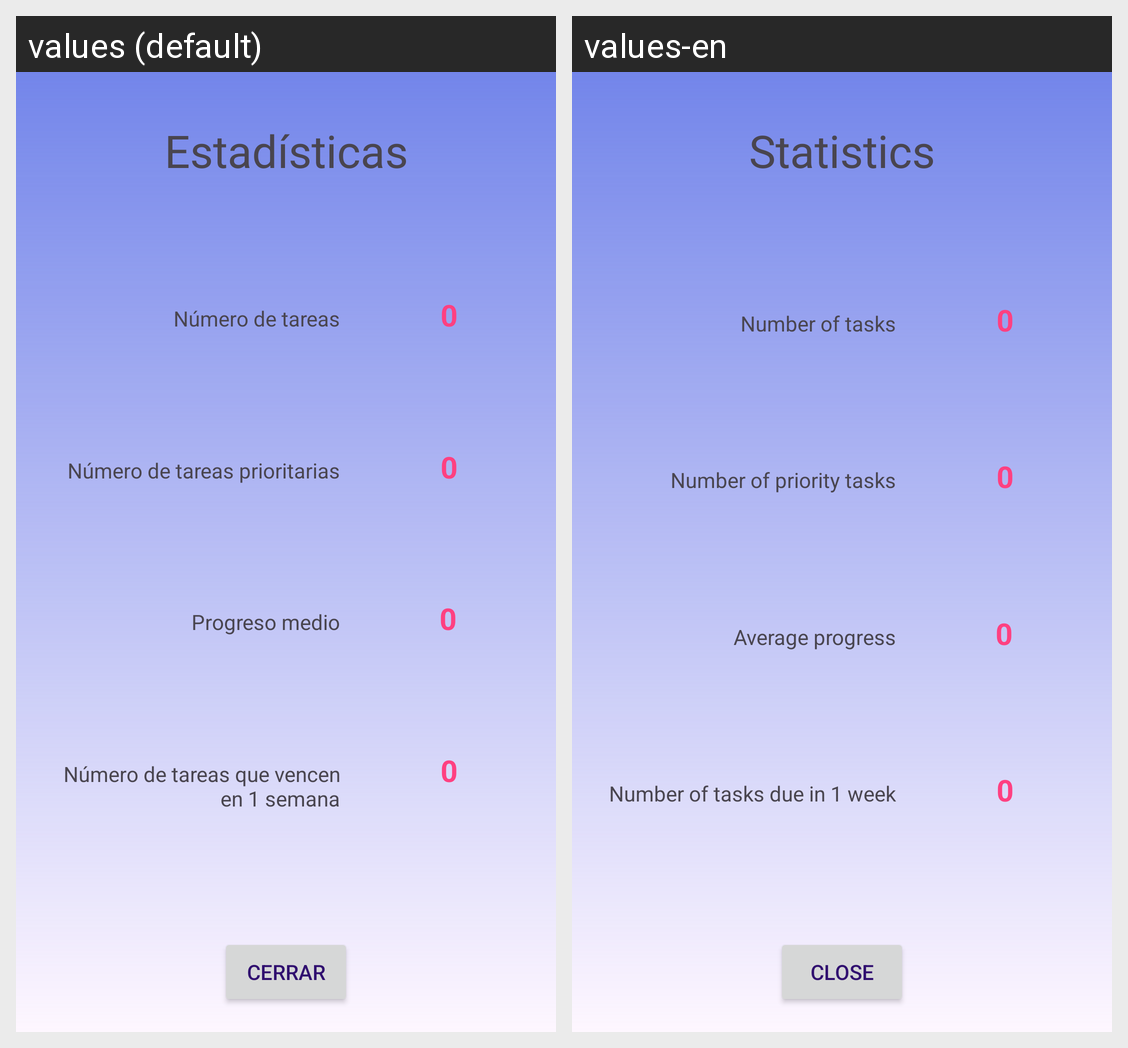

Translations of the strings shown on this Android screen, per locale in the grid:
Android screen res/layout/activity_estadisticas.xml rendered under 2 locales, left to right: values (default), values-en. Device: Nexus 5 (rendered at 1080×1920; each locale shown at half size, 540×960, under a caption strip naming it); theme Theme.TrassTarea.
Strings drawn on this screen, with the default value and each locale's value (text and hints the layout hard-codes, and strings that could not be matched under every locale, appear in the picture but are not listed):

tv_estadisticas_tarea
  values: Estadísticas
  values-en: Statistics

bt_estadisticas_volver
  values: Cerrar
  values-en: Close

tv_estadisticas_val1
  values: 0
  values-en: 0

tv_estadisticas_val2
  values: 0
  values-en: 0

tv_estadisticas_val3
  values: 0
  values-en: 0

tv_estadisticas_val4
  values: 0
  values-en: 0

tv_estadisticas_cat1
  values: Número de tareas
  values-en: Number of tasks

tv_estadisticas_cat2
  values: Número de tareas prioritarias
  values-en: Number of priority tasks

tv_estadisticas_cat3
  values: Progreso medio
  values-en: Average progress

tv_estadisticas_cat4
  values: Número de tareas que vencen en 1 semana
  values-en: Number of tasks due in 1 week
